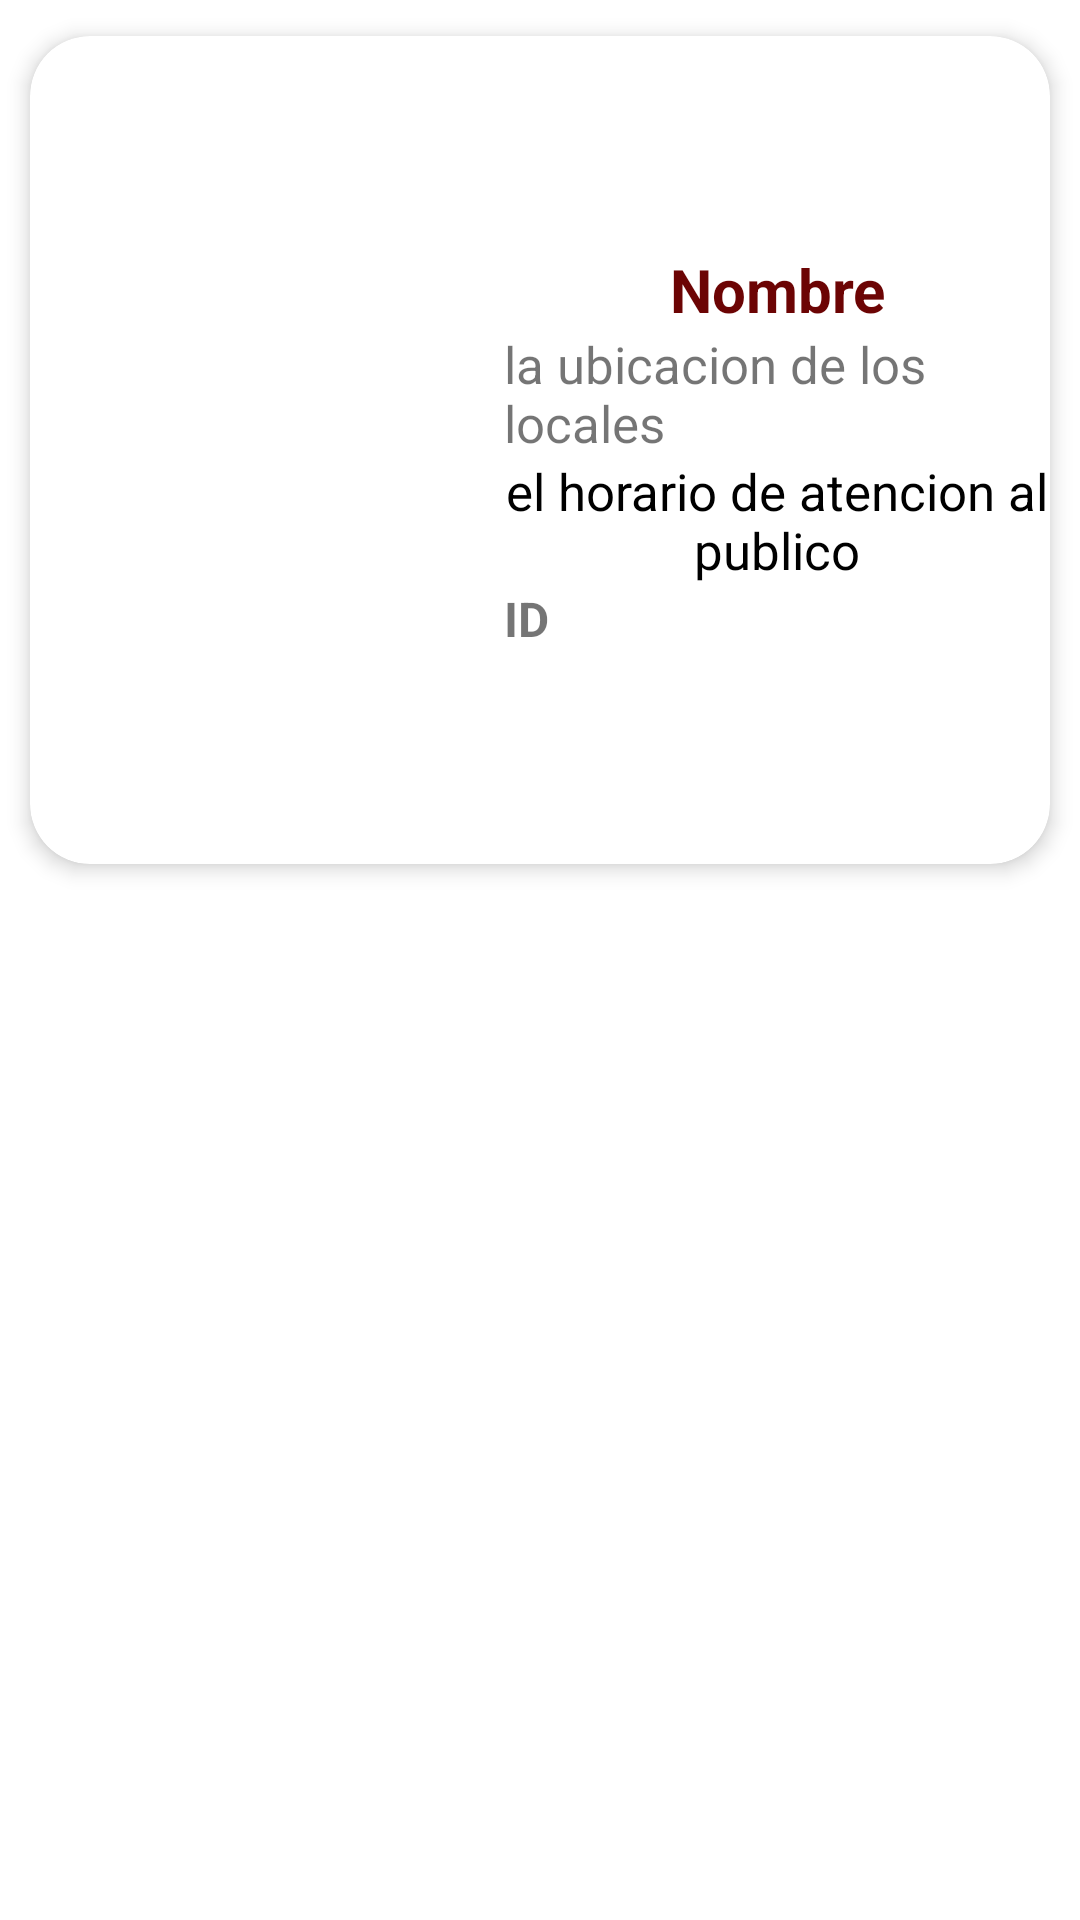

Reconstruct the res/layout file that produces this screen, plus the resources it refers to.
<!-- AndroidManifest.xml: application theme Theme.Reto2 -->
<!-- res/layout/list_tienda.xml -->
<LinearLayout xmlns:android="http://schemas.android.com/apk/res/android"
    xmlns:card_view="http://schemas.android.com/apk/res-auto"
    xmlns:tools="http://schemas.android.com/tools"
    android:layout_width="wrap_content"
    android:layout_height="match_parent"
    android:layout_marginTop="5dp"
    android:orientation="vertical">

    <androidx.cardview.widget.CardView
        android:id="@+id/cv_tiendas"
        android:layout_width="match_parent"
        android:layout_height="wrap_content"
        android:layout_gravity="center"
        android:padding="10dp"
        android:paddingBottom="30dp"
        card_view:cardCornerRadius="20dp"
        card_view:cardElevation="4dp"
        card_view:cardUseCompatPadding="true">


        <LinearLayout
            android:layout_width="match_parent"
            android:layout_height="276dp"
            android:clipToPadding="true"
            android:gravity="center"
            android:orientation="horizontal">

            <ImageView
                android:id="@+id/imgtienda"
                android:layout_width="150dp"
                android:layout_height="186dp"
                android:foregroundGravity="center"
                tools:srcCompat="@tools:sample/avatars" />

            <LinearLayout
                android:layout_width="match_parent"
                android:layout_height="wrap_content"
                android:layout_marginLeft="8dp"
                android:gravity="center_horizontal|center_vertical"
                android:orientation="vertical">

                <TextView
                    android:id="@+id/txtNombreTienda"
                    android:layout_width="match_parent"
                    android:layout_height="wrap_content"
                    android:text="@string/txt_nombre"
                    android:textAlignment="center"
                    android:textColor="@color/ic_coffee_background"
                    android:textSize="20dp"
                    android:textStyle="bold" />

                <TextView
                    android:id="@+id/txtDescriptionStore"
                    android:layout_width="match_parent"
                    android:layout_height="wrap_content"
                    android:text="@string/txt_ubicacion"
                    android:textSize="17sp" />

                <TextView
                    android:id="@+id/txtUbicacionTienda"
                    android:layout_width="match_parent"
                    android:layout_height="43dp"
                    android:text="@string/txt_horario"
                    android:textAlignment="center"
                    android:textColor="#000000"
                    android:textSize="17dp" />
                <LinearLayout
                    android:layout_width="match_parent"
                    android:layout_height="match_parent"
                    android:orientation="horizontal">

                    <TextView
                        android:id="@+id/textView2"
                        android:layout_width="5dp"
                        android:layout_height="match_parent"
                        android:layout_weight="1"
                        android:text="ID"
                        android:textSize="16sp"
                        android:textStyle="bold" />

                    <TextView
                        android:id="@+id/txtidTienda"
                        android:layout_width="wrap_content"
                        android:layout_height="wrap_content"
                        android:layout_weight="1"
                        android:textSize="16sp" />
                </LinearLayout>

            </LinearLayout>
        </LinearLayout>
    </androidx.cardview.widget.CardView>
</LinearLayout>
<!-- resources referenced by this layout -->
<resources>
  <color name="ic_coffee_background">#6C0404</color>
  <string name="txt_horario">el horario de atencion al publico</string>
  <string name="txt_nombre">Nombre</string>
  <string name="txt_ubicacion">la ubicacion de los locales</string>
  <style name="Theme.Reto2" parent="Theme.MaterialComponents.DayNight.DarkActionBar">
          
          <item name="colorPrimary">@color/cafe</item>
          <item name="colorPrimaryVariant">@color/cafe</item>
          <item name="colorOnPrimary">@color/white</item>
          
          <item name="colorSecondary">@color/teal_200</item>
          <item name="colorSecondaryVariant">@color/teal_700</item>
          <item name="colorOnSecondary">@color/black</item>
          
          <item name="android:statusBarColor" tools:targetApi="l">?attr/colorPrimaryVariant</item>
          
      </style>
  <color name="cafe">#a44510</color>
  <color name="white">#FFFFFFFF</color>
  <color name="teal_200">#FFEB3B</color>
  <color name="teal_700">#F44336</color>
  <color name="black">#EC2121</color>
</resources>
